Run: headless pygame with SDL's dummy video driver; simulated clock (each Clock.tick advances the game by its frame time, no real sleeping); random seed 0; keys injected as events and as key.get_pressed() state; mouse plan: one left click at the window centre at the start of phase 2, then a move to the lower-right quarter at the start of phase 3.
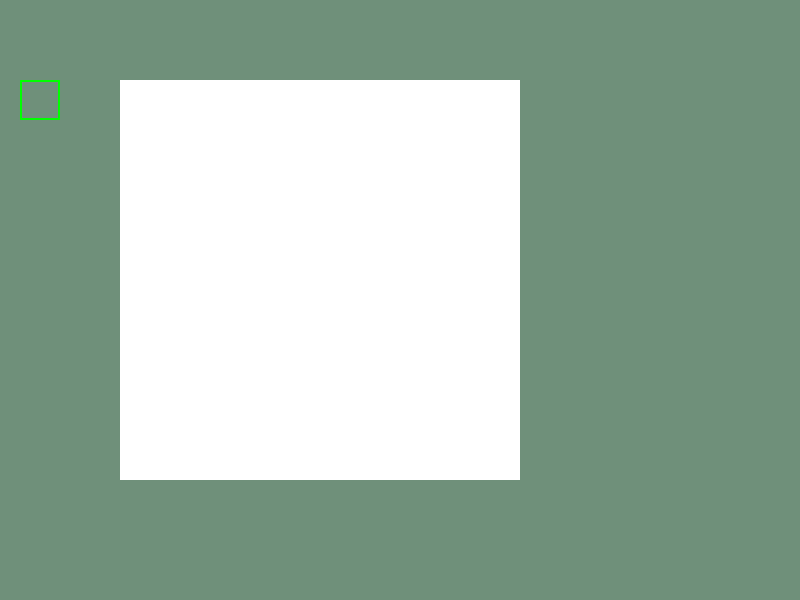
Frame 1 of 4 · flips 1–60 · no input
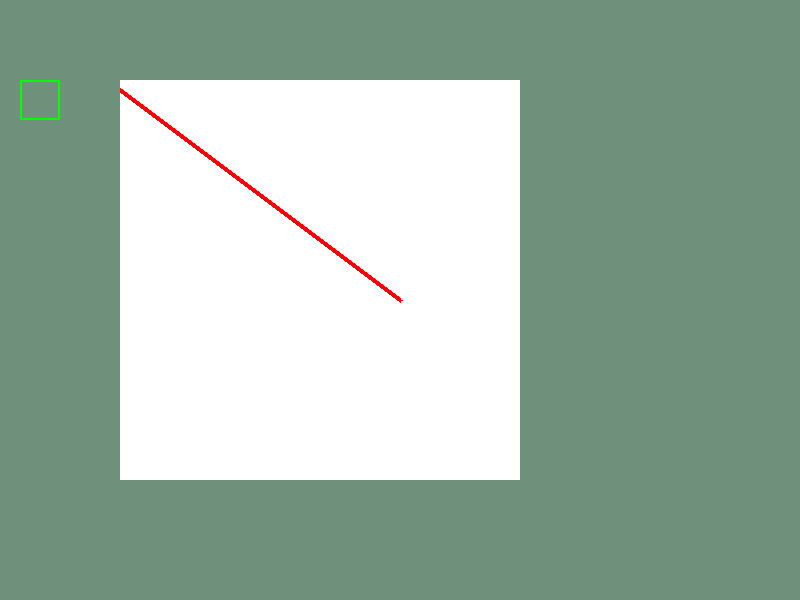
Frame 2 of 4 · flips 61–180 · clicked the window centre · tapped SPACE, RETURN · held RIGHT (→), D
Frame 3 of 4 · flips 181–300 · moved the mouse to the lower-right quarter · held DOWN (↓), S · screen unchanged from frame 2, image omitted
Frame 4 of 4 · flips 301–420 · held LEFT (←), A, UP (↑), W · screen unchanged from frame 3, image omitted

The pygame program that drew these frames:

from pygame import *
from random import *
from math import *
    
screen = display.set_mode((800,600))
screen.fill((111,144,122))
pencilRect = Rect(20,80,40,40)
canvasRect = Rect(120,80,400,400)
draw.rect(screen, (255,255,255), canvasRect)
tool = "pencil"
running =True
while running:
    for e in event.get():
        if e.type == QUIT:
            running = False


    mb = mouse.get_pressed()
    mx,my = mouse.get_pos()

    draw.rect(screen,(0,255,0),pencilRect,2)

    # If you forget to turn off your clipping, this will stop working
    if pencilRect.collidepoint(mx,my):
        draw.rect(screen,(255,0,0),pencilRect,2)
        if mb[0]==1:
            draw.rect(screen,(255,255,0),pencilRect,2)
            tool = "pencil"

    if mb[0]==1 and (canvasRect.collidepoint(mx,my) or canvasRect.collidepoint(omx,omy)):
        screen.set_clip(canvasRect)  # This says it only allows you to draw inside the canvas
        if tool == "pencil":
            draw.line(screen,(255,0,0),(omx,omy),(mx,my),5)

        screen.set_clip(None)   # Turn clipping off, so we can highlight tools

            
    omx, omy = mx,my
    display.flip()


quit()
